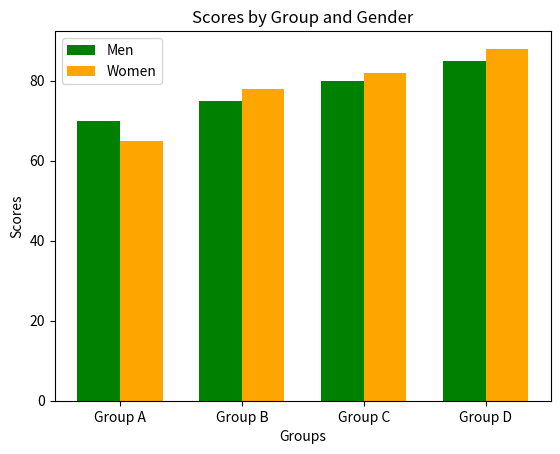

This chart was generated by the following Python code:
import matplotlib.pyplot as plt

# Sample data: scores by group and gender
groups = ['Group A', 'Group B', 'Group C', 'Group D']
men_scores = [70, 75, 80, 85]
women_scores = [65, 78, 82, 88]

# Define the width of the bars
bar_width = 0.35

# Create a list of X positions for the bars
x = range(len(groups))

# Create the bar chart for men
plt.bar(x, men_scores, width=bar_width, label='Men', color='Green', align='center')

# Create the bar chart for women, shifted by bar_width
plt.bar([i + bar_width for i in x], women_scores, width=bar_width, label='Women', color='Orange', align='center')

# Set X-axis labels
plt.xlabel('Groups')
plt.xticks([i + bar_width/2 for i in x], groups)

# Set Y-axis label and title
plt.ylabel('Scores')
plt.title('Scores by Group and Gender')

# Add a legend
plt.legend()

# Show the chart
plt.show()
